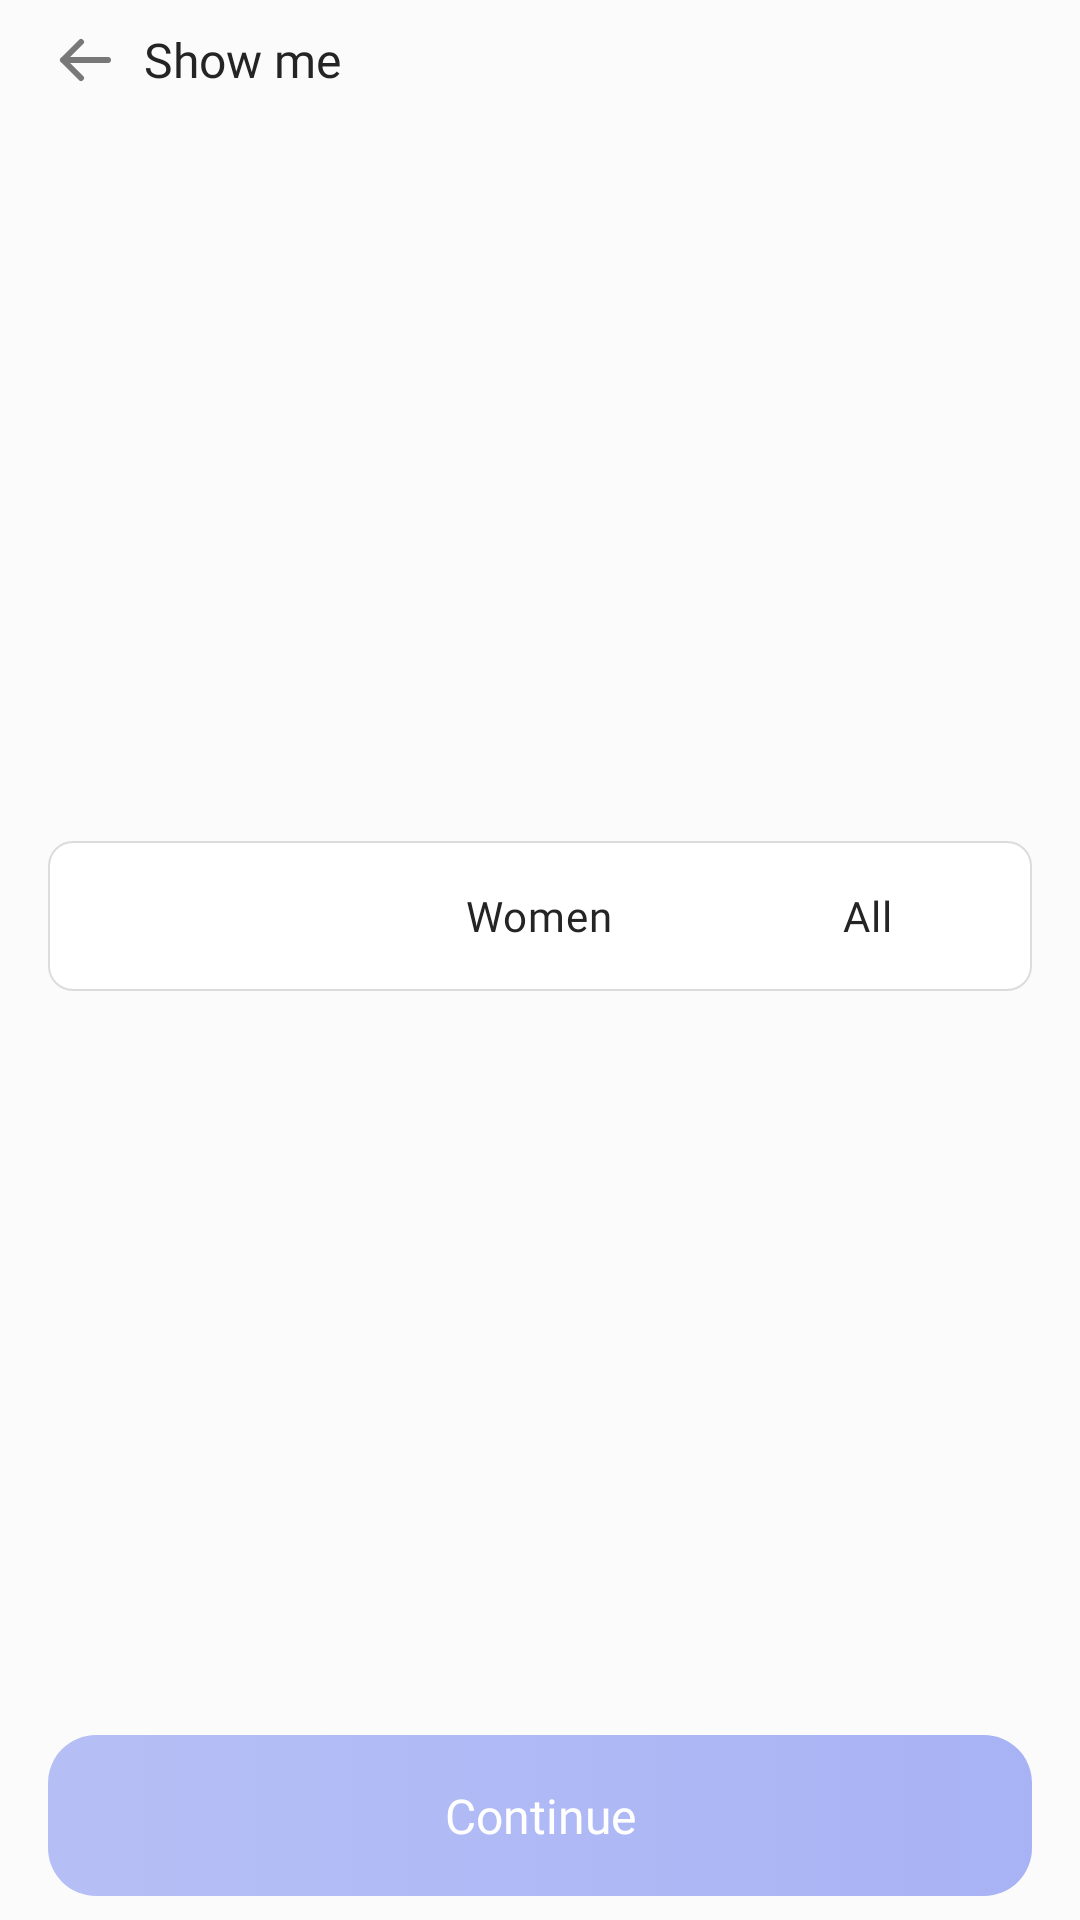

Write the Android layout XML for this screen, with the resource values it uses.
<!-- AndroidManifest.xml: application theme Theme.Mebby -->
<!-- res/layout/fragment_show_sign_in.xml -->
<?xml version="1.0" encoding="utf-8"?>
<androidx.constraintlayout.widget.ConstraintLayout
    xmlns:android="http://schemas.android.com/apk/res/android"
    xmlns:tools="http://schemas.android.com/tools"
    xmlns:app="http://schemas.android.com/apk/res-auto"

    android:layout_width="match_parent"
    android:layout_height="match_parent"

    tools:context=".app.ui.register.ShowSignInFragment"

    android:paddingVertical="@dimen/_8dp"
    android:paddingHorizontal="@dimen/_16dp"

    android:background="@color/background_color">

    <LinearLayout
        android:id="@+id/linearLayout"

        android:layout_width="match_parent"
        android:layout_height="wrap_content"

        android:gravity="center_horizontal"
        android:orientation="vertical"

        app:layout_constraintEnd_toEndOf="parent"
        app:layout_constraintStart_toStartOf="parent"
        app:layout_constraintTop_toTopOf="parent">

        <LinearLayout
            android:layout_width="match_parent"
            android:layout_height="wrap_content"

            android:gravity="center_vertical"
            android:orientation="horizontal"

            app:layout_constraintEnd_toEndOf="parent"
            app:layout_constraintStart_toStartOf="parent"
            app:layout_constraintTop_toTopOf="parent">

            <ImageButton
                android:id="@+id/back"

                android:layout_width="wrap_content"
                android:layout_height="wrap_content"

                android:background="@color/transparent"
                android:contentDescription="@string/back_arrow"
                android:scaleType="centerCrop"

                android:src="@drawable/arrow_right" />

            <Space
                android:layout_width="@dimen/_8dp"
                android:layout_height="match_parent" />

            <TextView
                android:layout_width="wrap_content"
                android:layout_height="wrap_content"

                android:fontFamily="@font/manrope_bold"
                android:text="@string/show_me"
                android:textColor="@color/dark_grey_normal"
                android:textSize="@dimen/body_large" />

        </LinearLayout>

    </LinearLayout>

    <RadioGroup
        android:id="@+id/radio_group"

        android:layout_width="match_parent"
        android:layout_height="@dimen/radio_group_height"

        android:background="@drawable/disable_input_drawable"
        android:orientation="horizontal"

        app:layout_constraintBottom_toTopOf="@+id/button_continue"
        app:layout_constraintEnd_toEndOf="parent"
        app:layout_constraintStart_toStartOf="parent"
        app:layout_constraintTop_toBottomOf="@+id/linearLayout">

        <RadioButton
            android:id="@+id/show_men"

            android:layout_width="0dp"
            android:layout_height="match_parent"
            android:layout_weight="1"

            android:background="@drawable/radiobutton_selector"
            android:button="@color/transparent"
            android:checked="true"

            android:textSize="@dimen/body_medium"
            android:text="@string/men"
            android:textAlignment="center"
            android:textColor="@drawable/radiobutton_text_selector"
            android:fontFamily="@font/manrope_semibold" />

        <RadioButton
            android:id="@+id/show_women"

            android:layout_width="0dp"
            android:layout_height="match_parent"
            android:layout_weight="1"

            android:background="@drawable/radiobutton_selector"
            android:button="@color/transparent"

            android:text="@string/women"
            android:textSize="@dimen/body_medium"
            android:textAlignment="center"
            android:textColor="@drawable/radiobutton_text_selector"
            android:fontFamily="@font/manrope_semibold" />

        <RadioButton
            android:id="@+id/show_all"
            android:layout_width="0dp"
            android:layout_height="match_parent"
            android:layout_weight="1"

            android:background="@drawable/radiobutton_selector"
            android:button="@color/transparent"

            android:text="@string/all"
            android:textSize="14sp"
            android:textAlignment="center"
            android:textColor="@drawable/radiobutton_text_selector"
            android:fontFamily="@font/manrope_semibold" />

    </RadioGroup>

    <androidx.appcompat.widget.AppCompatButton
        android:id="@+id/button_continue"

        android:layout_width="match_parent"
        android:layout_height="wrap_content"

        android:background="@drawable/selector_button_drawable"
        android:paddingVertical="@dimen/_16dp"

        android:fontFamily="@font/manrope_bold"
        android:text="@string/continue_text"
        android:textAllCaps="false"
        android:textColor="@color/white"
        android:textSize="@dimen/body_large"

        android:stateListAnimator="@null"
        android:enabled="true"

        app:layout_constraintBottom_toBottomOf="parent"
        app:layout_constraintEnd_toEndOf="parent"
        app:layout_constraintStart_toStartOf="parent" />

</androidx.constraintlayout.widget.ConstraintLayout>
<!-- resources referenced by this layout -->
<resources>
  <color name="background_color">#FBFBFB</color>
  <color name="dark_grey_normal">#242424</color>
  <color name="transparent">#00FFFFFF</color>
  <color name="white">#FFFFFFFF</color>
  <dimen name="_16dp">16dp</dimen>
  <dimen name="_8dp">8dp</dimen>
  <dimen name="body_large">16sp</dimen>
  <dimen name="body_medium">14sp</dimen>
  <dimen name="radio_group_height">50dp</dimen>
  <!-- drawable arrow_right (drawable) -->
  <vector xmlns:android="http://schemas.android.com/apk/res/android"
      android:width="24dp"
      android:height="24dp"
      android:viewportWidth="24"
      android:viewportHeight="24">
    <path
        android:pathData="M20,12H5M5,12L11,18M5,12L11,6"
        android:strokeLineJoin="round"
        android:strokeWidth="2"
        android:fillColor="#00000000"
        android:strokeColor="@color/dark_grey_light"
        android:strokeLineCap="round"/>
  </vector>
  <!-- drawable disable_input_drawable (drawable) -->
  <?xml version="1.0" encoding="utf-8"?>
  <shape android:shape="rectangle" xmlns:android="http://schemas.android.com/apk/res/android">
      <corners android:radius="8dp"/>
      <stroke android:color="@color/stroke" android:width="0.5dp"/>
      <solid android:color="@color/white"/>
  </shape>
  <!-- drawable radiobutton_selector (drawable) -->
  <?xml version="1.0" encoding="utf-8"?>
  <selector xmlns:android="http://schemas.android.com/apk/res/android">
      <item android:state_checked="true" android:drawable="@drawable/radiobutton_selected"/>
      <item android:drawable="@drawable/radiobutton_regular"/>
  </selector>
  <!-- drawable radiobutton_text_selector (drawable) -->
  <?xml version="1.0" encoding="utf-8"?>
  <selector xmlns:android="http://schemas.android.com/apk/res/android">
      <item android:color="@color/white" android:state_checked="true"/>
      <item android:color="@color/dark_grey_normal" android:state_checked="false"/>
  </selector>
  <!-- drawable selector_button_drawable (drawable) -->
  <?xml version="1.0" encoding="utf-8"?>
  <selector xmlns:android="http://schemas.android.com/apk/res/android">
      <item android:state_enabled="true" android:drawable="@drawable/active_button_drawable"/>
      <item android:state_enabled="false" android:drawable="@drawable/disable_button_drawable"/>
  </selector>
  <string name="all">All</string>
  <string name="back_arrow">Back</string>
  <string name="continue_text">Continue</string>
  <string name="men">Men</string>
  <string name="show_me">Show me</string>
  <string name="women">Women</string>
  <style name="Theme.Mebby" parent="Base.Theme.Mebby">
          <item name="android:background">@color/background_color</item>
          <item name="android:windowTranslucentStatus">true</item>
          <item name="android:windowTranslucentNavigation">true</item>
          <item name="android:statusBarColor">@color/background_color</item>
          <item name="android:navigationBarColor">@color/background_color</item>
      </style>
  <color name="dark_grey_light">#787878</color>
  <color name="stroke">#DCDCDC</color>
  <!-- drawable radiobutton_regular (drawable) -->
  <?xml version="1.0" encoding="utf-8"?>
  <shape android:shape="rectangle" xmlns:android="http://schemas.android.com/apk/res/android">
      <solid android:color="@color/transparent"/>
      <corners android:radius="8dp"/>
  </shape>
  <!-- drawable active_button_drawable (drawable) -->
  <?xml version="1.0" encoding="utf-8"?>
  <shape android:shape="rectangle" xmlns:android="http://schemas.android.com/apk/res/android">
      <gradient android:startColor="#B6BFF5" android:endColor="#A8B3F5"/>
      <corners android:radius="16dp"/>
  </shape>
  <!-- drawable disable_button_drawable (drawable) -->
  <?xml version="1.0" encoding="utf-8"?>
  <shape android:shape="rectangle" xmlns:android="http://schemas.android.com/apk/res/android">
      <solid android:color="@color/disable_button"/>
      <corners android:radius="16dp"/>
  </shape>
  <style name="Base.Theme.Mebby" parent="Theme.Material3.DayNight.NoActionBar">
  
      </style>
  <color name="disable_button">#A9A9A9</color>
</resources>
